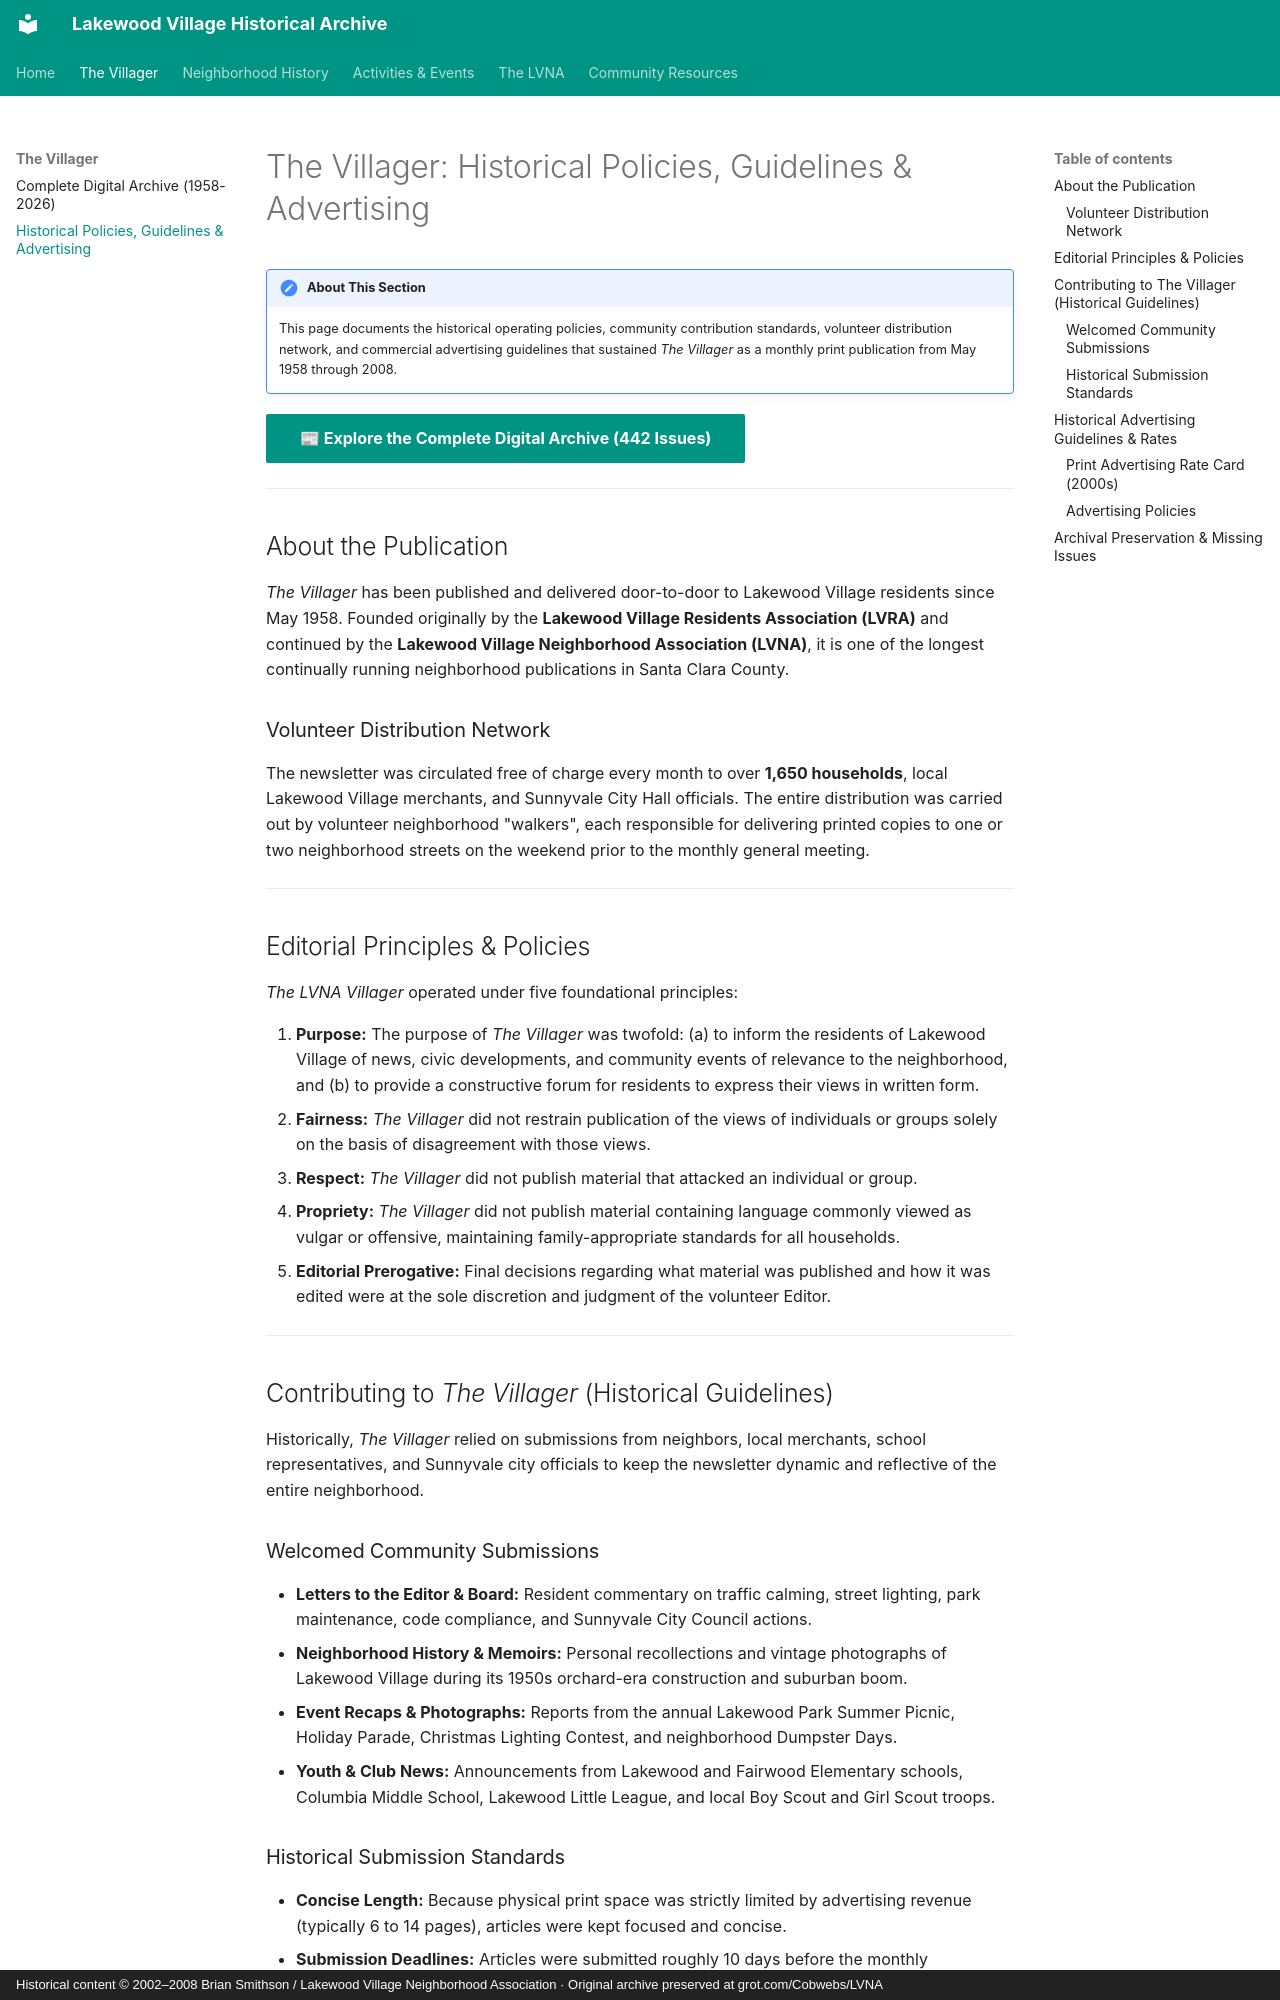

repository: patpat9/lvna_archive · page: Villager/villager/index.html · generator: mkdocs · copyright: Historical content © 2002–2008 Brian Smithson / Lakewood Village Neighborhood Association · Original archive preserved at grot.com/Cobwebs/LVNA

# The Villager: Historical Policies, Guidelines & Advertising

!!! note "About This Section"
    This page documents the historical operating policies, community contribution standards, volunteer distribution network, and commercial advertising guidelines that sustained *The Villager* as a monthly print publication from May 1958 through 2008.

[📰 **Explore the Complete Digital Archive (442 Issues)**](Issues/index.md){ .md-button .md-button--primary }

---

## About the Publication

*The Villager* has been published and delivered door-to-door to Lakewood Village residents since May 1958. Founded originally by the **Lakewood Village Residents Association (LVRA)** and continued by the **Lakewood Village Neighborhood Association (LVNA)**, it is one of the longest continually running neighborhood publications in Santa Clara County.

### Volunteer Distribution Network

The newsletter was circulated free of charge every month to over **1,650 households**, local Lakewood Village merchants, and Sunnyvale City Hall officials. The entire distribution was carried out by volunteer neighborhood "walkers", each responsible for delivering printed copies to one or two neighborhood streets on the weekend prior to the monthly general meeting.

---

## Editorial Principles & Policies

*The LVNA Villager* operated under five foundational principles:

1. **Purpose:** The purpose of *The Villager* was twofold: (a) to inform the residents of Lakewood Village of news, civic developments, and community events of relevance to the neighborhood, and (b) to provide a constructive forum for residents to express their views in written form.
2. **Fairness:** *The Villager* did not restrain publication of the views of individuals or groups solely on the basis of disagreement with those views.
3. **Respect:** *The Villager* did not publish material that attacked an individual or group.
4. **Propriety:** *The Villager* did not publish material containing language commonly viewed as vulgar or offensive, maintaining family-appropriate standards for all households.
5. **Editorial Prerogative:** Final decisions regarding what material was published and how it was edited were at the sole discretion and judgment of the volunteer Editor.

---

## Contributing to *The Villager* (Historical Guidelines)

Historically, *The Villager* relied on submissions from neighbors, local merchants, school representatives, and Sunnyvale city officials to keep the newsletter dynamic and reflective of the entire neighborhood.

### Welcomed Community Submissions

- **Letters to the Editor & Board:** Resident commentary on traffic calming, street lighting, park maintenance, code compliance, and Sunnyvale City Council actions.
- **Neighborhood History & Memoirs:** Personal recollections and vintage photographs of Lakewood Village during its 1950s orchard-era construction and suburban boom.
- **Event Recaps & Photographs:** Reports from the annual Lakewood Park Summer Picnic, Holiday Parade, Christmas Lighting Contest, and neighborhood Dumpster Days.
- **Youth & Club News:** Announcements from Lakewood and Fairwood Elementary schools, Columbia Middle School, Lakewood Little League, and local Boy Scout and Girl Scout troops.
